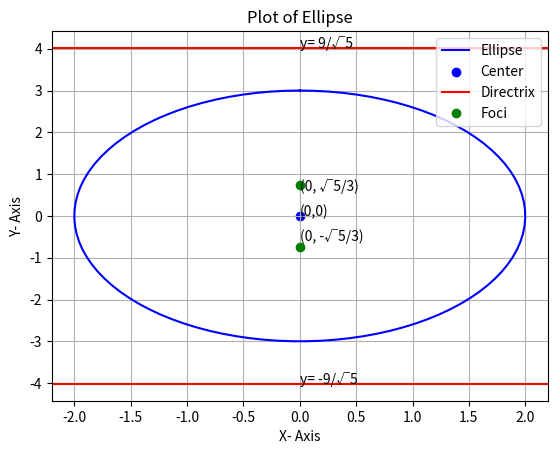

Here is the Python script that generated this plot:
import numpy as np
from matplotlib import pyplot as plt
from math import pi

C = np.array([0 , 0])    #Center Point
F = np.array([0, 0.75, -0.75])  #Foci Point
D = np.array([0 , 4.02 , -4.02]) #Directrix Point
a=2    #semi minor axis
b=3    #semi major axis

t = np.linspace(0, 2*pi, 100)
plt.plot( C[0]+a*np.sin(t) , C[1]+b*np.cos(t), color= 'b', label='Ellipse')
plt.scatter(C[0], C[1] , color= 'b', marker = 'o',label='Center')
plt.axhline(y=4.02, color= 'r')
plt.axhline(y=-4.02, color= 'r')
plt.plot(D[0] , D[1] , 'r', label='Directrix')
plt.plot(D[0] , D[2] , 'r', )
plt.plot(F[0] , F[1] , 'go', label='Foci')
plt.plot(F[0] , F[2] , 'go' )

plt.text(C[0] * (1 - 0.1), C[1] * (1 - 0.2) , '(0,0)')
plt.text(D[0], D[1] , 'y= 9/√5')
plt.text(D[0], D[2] , 'y= -9/√5')
plt.text(F[0] * (1 - 0.1), F[1] * (1 - 0.2) , '(0, √5/3)')
plt.text(F[0] * (1 - 0.1), F[2] * (1 - 0.2) , '(0, -√5/3)')

plt.title("Plot of Ellipse")
plt.xlabel("X- Axis")
plt.ylabel("Y- Axis")
plt.grid(True)
plt.legend(loc='best')
plt.show()

